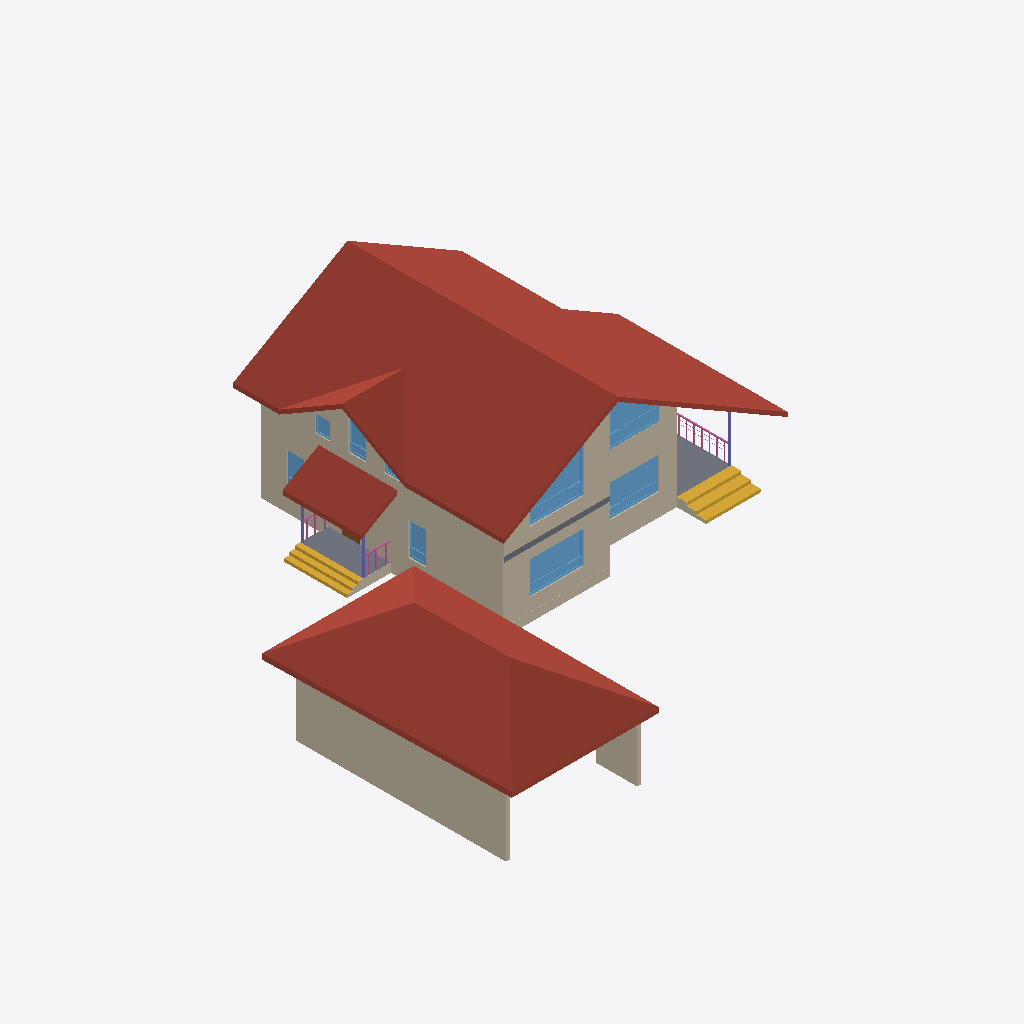
Isometric view of an IFC building model (IFC-SPF (STEP), schema IFC4, length unit millimetre), seen from the south-west, elements coloured by IFC class: 20 walls (beige), 9 windows (light blue), 4 roofs (red-brown), 3 slabs (grey), 3 railings (pink), 3 columns (violet), 2 stair flights (yellow), 1 door (brown).
Extent 25.1 m × 24.6 m × 8.7 m (x, y, z). Storeys (5): 1 эт at 0.00 m; 1 эт_ОВ1 at 0.00 m; 2 эт at 3.20 m; 2 эт_ОВ1 at 3.20 m; Кровля at 6.20 m. Elements (206): 119 IfcWall, 17 IfcWindow, 14 IfcSlab, 14 IfcSpaceHeater, 12 IfcDoor, 8 IfcPipeSegment, 6 IfcColumn, 6 IfcRailing, 5 IfcRoof, 5 IfcStairFlight.

HEADER;
FILE_DESCRIPTION(('ViewDefinition [Renga View]'),'2;1');
FILE_NAME('Renga коттедж для сериала.ifc','2025-05-14T17:48:35',('a.n.babinov'),(''),'IfcPlusPlus','Renga Professional 8.4.16817.0','');
FILE_SCHEMA(('IFC4'));
ENDSEC;
DATA;
#28=IFCPROJECT('2d4J4_DD9AQhJSAeEumYGK',$,$,$,$,$,$,(#5),#27);
#34=IFCSITE('1He3tZn$RoGRWM3MoIGi77',$,$,$,$,#33,$,$,.ELEMENT.,$,$,$,$,$);
#40=IFCBUILDING('3p7dXSxDArI9bq8a_ef7Us',$,$,$,$,#39,$,$,.ELEMENT.,$,$,$);
#52=IFCBUILDINGSTOREY('10j525UPTEIRdPU5z8tiSN',$,'1 эт',$,$,#51,$,$,.ELEMENT.,0.0);
#58=IFCBUILDINGSTOREY('2DcnvKlhr4Cwwln1mDj202',$,'2 эт',$,$,#57,$,$,.ELEMENT.,3200.0);
#64=IFCBUILDINGSTOREY('2gE0APJrXAr91gUkFdaC7K',$,'Кровля',$,$,#63,$,$,.ELEMENT.,6200.0);
#70=IFCBUILDINGSTOREY('2TCElJxy9EXv3M1XCBmelV',$,'1 эт_ОВ1',$,$,#69,$,$,.ELEMENT.,0.0);
#76=IFCBUILDINGSTOREY('02WuRGmM17W8eX14TIxWYR',$,'2 эт_ОВ1',$,$,#75,$,$,.ELEMENT.,3200.0);
#14999=IFCROOF('3bo$Hi52HEYBiitpAc3rXH',$,'Крыша: 200,00 мм',$,$,#15004,#15080,$,.NOTDEFINED.);
#15181=IFCROOF('0qFDIuP1nByRxkq6O7nQYy',$,'Крыша: 230,00 мм',$,$,#15186,#15310,$,.NOTDEFINED.);
#7590=IFCWALL('2bWfHVK3z3NPStGEvFjXjY',$,'Стена: 200,00 мм',$,$,#7595,#7642,$,.STANDARD.);
#3666=IFCWALL('0prrJciyD06OgnlCgE8NqB',$,'Стена: 10,00 мм',$,$,#3671,#3768,$,.STANDARD.);
#15081=IFCROOF('1llQoguiHCgOloZgPec6DA',$,'Крыша: 200,00 мм',$,$,#15086,#15130,$,.NOTDEFINED.);
#14938=IFCROOF('0mOPRNOyL7Ah5nOVFPwDiV',$,'Крыша: 200,00 мм',$,$,#14943,#14987,$,.NOTDEFINED.);
#78=IFCWALL('2ck2lu7Gf6wfAYpNZMhESh',$,'Стена: 480,00 мм',$,$,#83,#154,$,.STANDARD.);
#3973=IFCWALL('0OgrNK3hf2Ruzm4rTf60U7',$,'Стена: 10,00 мм',$,$,#3978,#4096,$,.STANDARD.);
#1228=IFCWALL('2ICYy52YXClOcqtbpDM00w',$,'Стена: 480,00 мм',$,$,#1233,#1309,$,.STANDARD.);
#3817=IFCWALL('3FNTkvi4rEugQBfjx5$RbJ',$,'Стена: 10,00 мм',$,$,#3822,#3881,$,.STANDARD.);
#15340=IFCSTAIRFLIGHT('2cS8kYztH5Le24wCWjzae4',$,'Лестница: 3 шт x 516,67 мм x 150,00 мм',$,$,#15345,#15407,$,$,$,$,$,.NOTDEFINED.);
#10602=IFCWINDOW('1bVQXnB454Eu5FIBDdCfHv',$,'Окно - BWS_2800х1700: 2 800,00 мм x 1 700,00 мм',$,$,#10931,#10924,$,1700.0,2800.0,$,$,$);
#15614=IFCSTAIRFLIGHT('2$4WBjWYn4yO7$wBGUy9gB',$,'Лестница: 3 шт x 287,75 мм x 150,00 мм',$,$,#15619,#15681,$,$,$,$,$,.NOTDEFINED.);
#14890=IFCSLAB('0z6rjtfRvBdvcbEtstDg2B',$,'Перекрытие: 450,00 мм',$,$,#14895,#14937,$,.FLOOR.);
#7706=IFCWALL('2oQzzM3UTCrxTLV3Ow7x8O',$,'Стена: 200,00 мм',$,$,#7711,#7778,$,.STANDARD.);
#10959=IFCWINDOW('0UcjYXnmb0uw3mlQb4WPTR',$,'Окно - BWS_2800х1700: 2 800,00 мм x 1 700,00 мм',$,$,#11288,#11281,$,1700.0,2800.0,$,$,$);
#11924=IFCWINDOW('1lFeRuCk13tP8sjaBFUklN',$,'Окно - BWS_2800х1700: 2 800,00 мм x 2 500,00 мм',$,$,#12253,#12246,$,2500.0,2800.0,$,$,$);
#14686=IFCSLAB('0BJwbJHyf1vf8OtPfpZmuQ',$,'Перекрытие: 450,00 мм',$,$,#14691,#14731,$,.FLOOR.);
#12763=IFCWINDOW('2wRhRXYTX6EPnpIoJMahRx',$,'Окно - BWS_2800х1700: 2 800,00 мм x 2 500,00 мм',$,$,#13088,#13081,$,2500.0,2800.0,$,$,$);
#4193=IFCWALL('3e7spXW5DBOhymD1zlV_VE',$,'Стена: 10,00 мм',$,$,#4198,#4258,$,.STANDARD.);
#2186=IFCWALL('3uxpD9bLz9WvtQGVf8mp4o',$,'Стена: 10,00 мм',$,$,#2191,#2238,$,.STANDARD.);
#2298=IFCWALL('1I7T19VvvB5AewkjeebJxN',$,'Стена: 10,00 мм',$,$,#2303,#2346,$,.STANDARD.);
#14783=IFCSLAB('2LMT6dr5D0uAgU05dWwMlS',$,'Перекрытие: 270,00 мм',$,$,#14788,#14844,$,.FLOOR.);
#10551=IFCWINDOW('0$9QIdzdf9uPGNWhkkO1nw',$,'Окно - BWS_Одностворчатое с фрамугой: 900,00 мм x 1 700,00 мм',$,$,#10580,#10573,$,1700.0,900.0,$,$,$);
#3140=IFCWALL('1rlNnPU312dwntnALABpJf',$,'Стена: 10,00 мм',$,$,#3145,#3188,$,.STANDARD.);
#12332=IFCWINDOW('0tEe0vNX96R9aj8Z8NxfZ4',$,'Окно - BWS_Одностворчатое с фрамугой: 900,00 мм x 1 700,00 мм',$,$,#12361,#12354,$,1700.0,900.0,$,$,$);
#15682=IFCRAILING('3mtIh2afTFgR1Y$WF2uh8j',$,'Ограждение: 1 000,00 мм',$,$,#15687,#16087,$,.GUARDRAIL.);
#3348=IFCWALL('1DC3mPiEXDERdtjKUlMf2r',$,'Стена: 10,00 мм',$,$,#3353,#3400,$,.STANDARD.);
#10500=IFCWINDOW('3BAECgWkv8beWE2VtGMVQY',$,'Окно - BWS_Одностворчатое с фрамугой: 900,00 мм x 1 700,00 мм',$,$,#10529,#10522,$,1700.0,900.0,$,$,$);
#13195=IFCWINDOW('2vm_B1IMT6nRIs_4XvWtoC',$,'Окно - BWS_Одностворчатое: 800,00 мм x 900,00 мм',$,$,#13370,#13363,$,900.0,800.0,$,$,$);
#17090=IFCRAILING('1mcOd2wn5FJPAE5jVXD4wG',$,'Ограждение: 1 000,00 мм',$,$,#17095,#17357,$,.GUARDRAIL.);
#13808=IFCCOLUMN('1zhP5MPIb7f9_ifk8wi6ex',$,'Колонна - Прямоугольная 100х100',$,$,#13813,#13847,$,$);
#16819=IFCRAILING('3IsJ5r6RnDP9Zlpm5CAlk2',$,'Ограждение: 1 000,00 мм',$,$,#16824,#17086,$,.GUARDRAIL.);
#13986=IFCCOLUMN('3ef3uOns9AQuRe5nuAoytI',$,'Колонна - Прямоугольная 100х100',$,$,#13991,#14025,$,$);
#1620=IFCWALL('3QGo47ZmH1TeJkXYdgkf0A',$,'Стена: 480,00 мм',$,$,#1625,#1751,$,.STANDARD.);
#13941=IFCCOLUMN('199Ie4PrLE5A8xlfDFkbge',$,'Колонна - Прямоугольная 100х100',$,$,#13946,#13984,$,$);
#3401=IFCWALL('2fppj40Nn4C9yM2EBAowbH',$,'Стена: 10,00 мм',$,$,#3406,#3451,$,.STANDARD.);
#2347=IFCWALL('0FFvD57GjBtOrlieDd_bXm',$,'Стена: 10,00 мм',$,$,#2352,#2395,$,.STANDARD.);
#215=IFCWALL('2aZ$de1RP8xwZXnFx0OXF7',$,'Стена: 480,00 мм',$,$,#220,#299,$,.STANDARD.);
#7936=IFCDOOR('14nOTV9jX0nAS$KB$x6WP$',$,'Дверь - Однопольная распашная (глухое светлое): 900,00 мм x 2 100,00 мм',$,$,#8101,#8096,$,2100.0,900.0,$,$,$);
#675=IFCWALL('2xf052BsX7C9tboL6VaFai',$,'Стена: 480,00 мм',$,$,#680,#791,$,.STANDARD.);
#12281=IFCWINDOW('2nSRZdFk92q9MtImDHDfv8',$,'Окно - BWS_Одностворчатое: 800,00 мм x 900,00 мм',$,$,#12310,#12303,$,900.0,800.0,$,$,$);
#2396=IFCWALL('0JhT8zK8nDlf6eMJXRvxQ$',$,'Стена: 10,00 мм',$,$,#2401,#2446,$,.STANDARD.);
#2447=IFCWALL('1fOnBaKcj2Y8KG34R2a1KS',$,'Стена: 10,00 мм',$,$,#2452,#2497,$,.STANDARD.);
#3329=IFCWALL('1xYTi$EPj2JPEb0ACyiEDF',$,'Стена: 10,00 мм',$,$,#3334,#3347,$,.STANDARD.);
ENDSEC;
